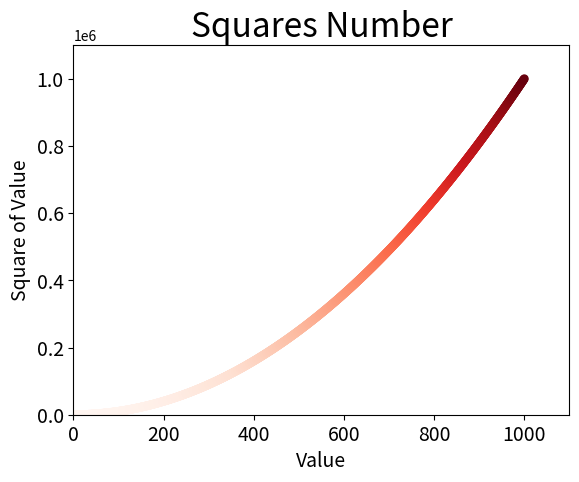

Python code for this plot:
# -*- coding: utf8 -*-
import matplotlib.pyplot as plt

x_values = list(range(1001))
y_values = [x**2 for x in x_values]

plt.scatter(x_values, y_values, c=y_values,cmap=plt.cm.Reds, edgecolors='none', s=40)



# 设置图表标题，并给坐标轴加上标签
plt.title("Squares Number", fontsize = 24)
plt.xlabel("Value", fontsize = 14)
plt.ylabel("Square of Value", fontsize = 14)

# 设置刻度标记的大小
plt.tick_params(axis = 'both', labelsize = 14)

# 设置每个坐标轴的取值范围
plt.axis([0, 1100, 0, 1100000])

plt.show()